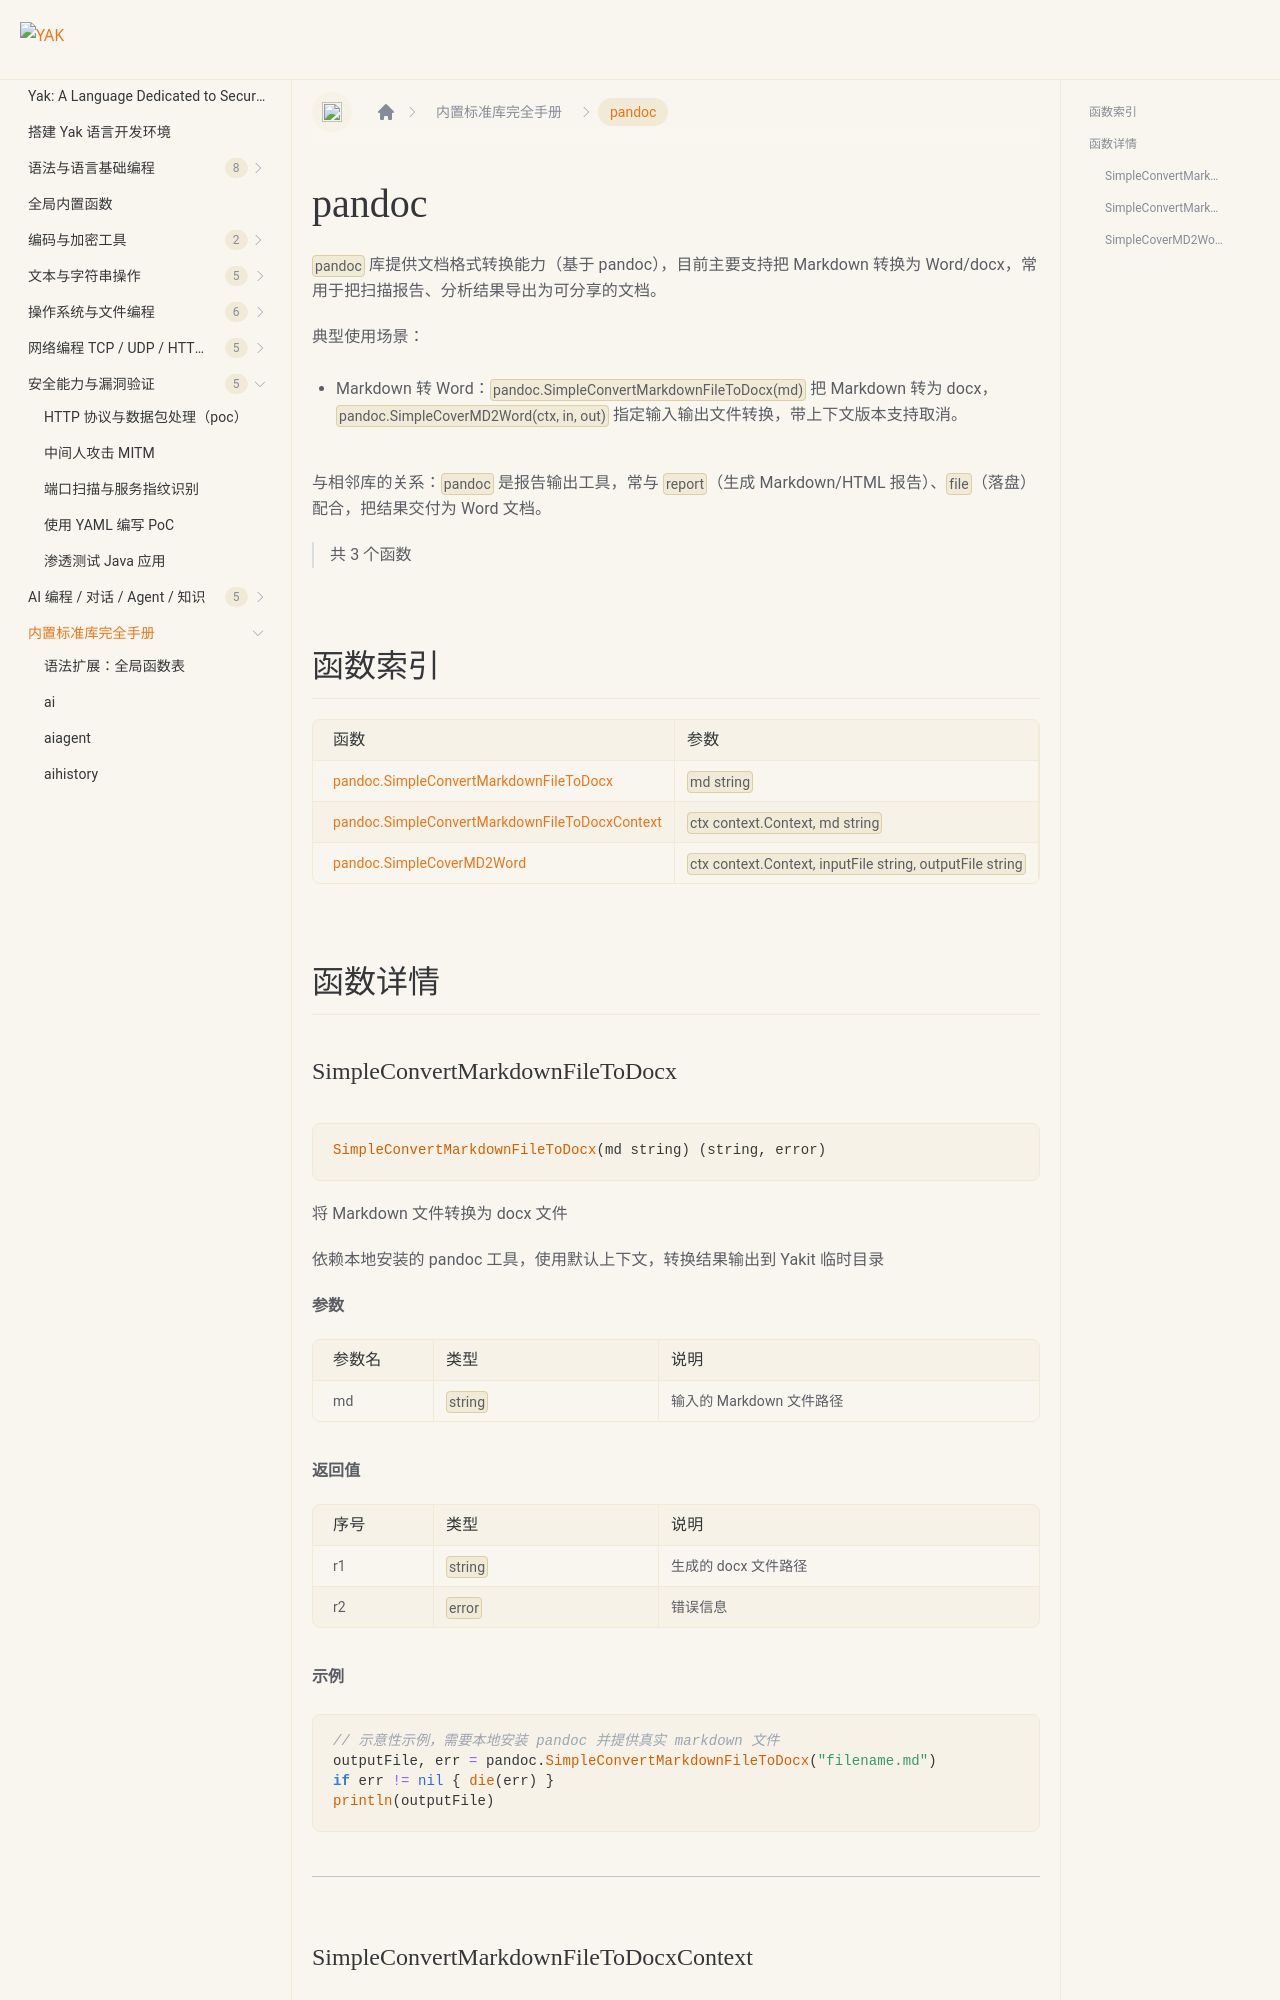

repository: yaklang/yaklang.github.io · page: en/docs/api/pandoc/index.html · generator: docusaurus

# pandoc {#library-pandoc}

`pandoc` 库提供文档格式转换能力（基于 pandoc），目前主要支持把 Markdown 转换为 Word/docx，常用于把扫描报告、分析结果导出为可分享的文档。

典型使用场景：

- Markdown 转 Word：`pandoc.SimpleConvertMarkdownFileToDocx(md)` 把 Markdown 转为 docx，`pandoc.SimpleCoverMD2Word(ctx, in, out)` 指定输入输出文件转换，带上下文版本支持取消。

与相邻库的关系：`pandoc` 是报告输出工具，常与 `report`（生成 Markdown/HTML 报告）、`file`（落盘）配合，把结果交付为 Word 文档。

> 共 3 个函数

## 函数索引

|函数|参数|返回值|说明|
|:--|:--|:--|:--|
| [pandoc.SimpleConvertMarkdownFileToDocx](#simpleconvertmarkdownfiletodocx) | `md string` | `string, error` | 将 Markdown 文件转换为 docx 文件 |
| [pandoc.SimpleConvertMarkdownFileToDocxContext](#simpleconvertmarkdownfiletodocxcontext) | `ctx context.Context, md string` | `string, error` | 将 Markdown 文件转换为 docx 文件（带上下文） |
| [pandoc.SimpleCoverMD2Word](#simplecovermd2word) | `ctx context.Context, inputFile string, outputFile string` | `error` | 将 Markdown 文件转换为 Word(.docx) 文件（导出名为 pandoc.SimpleCoverMD2Word） |

## 函数详情
